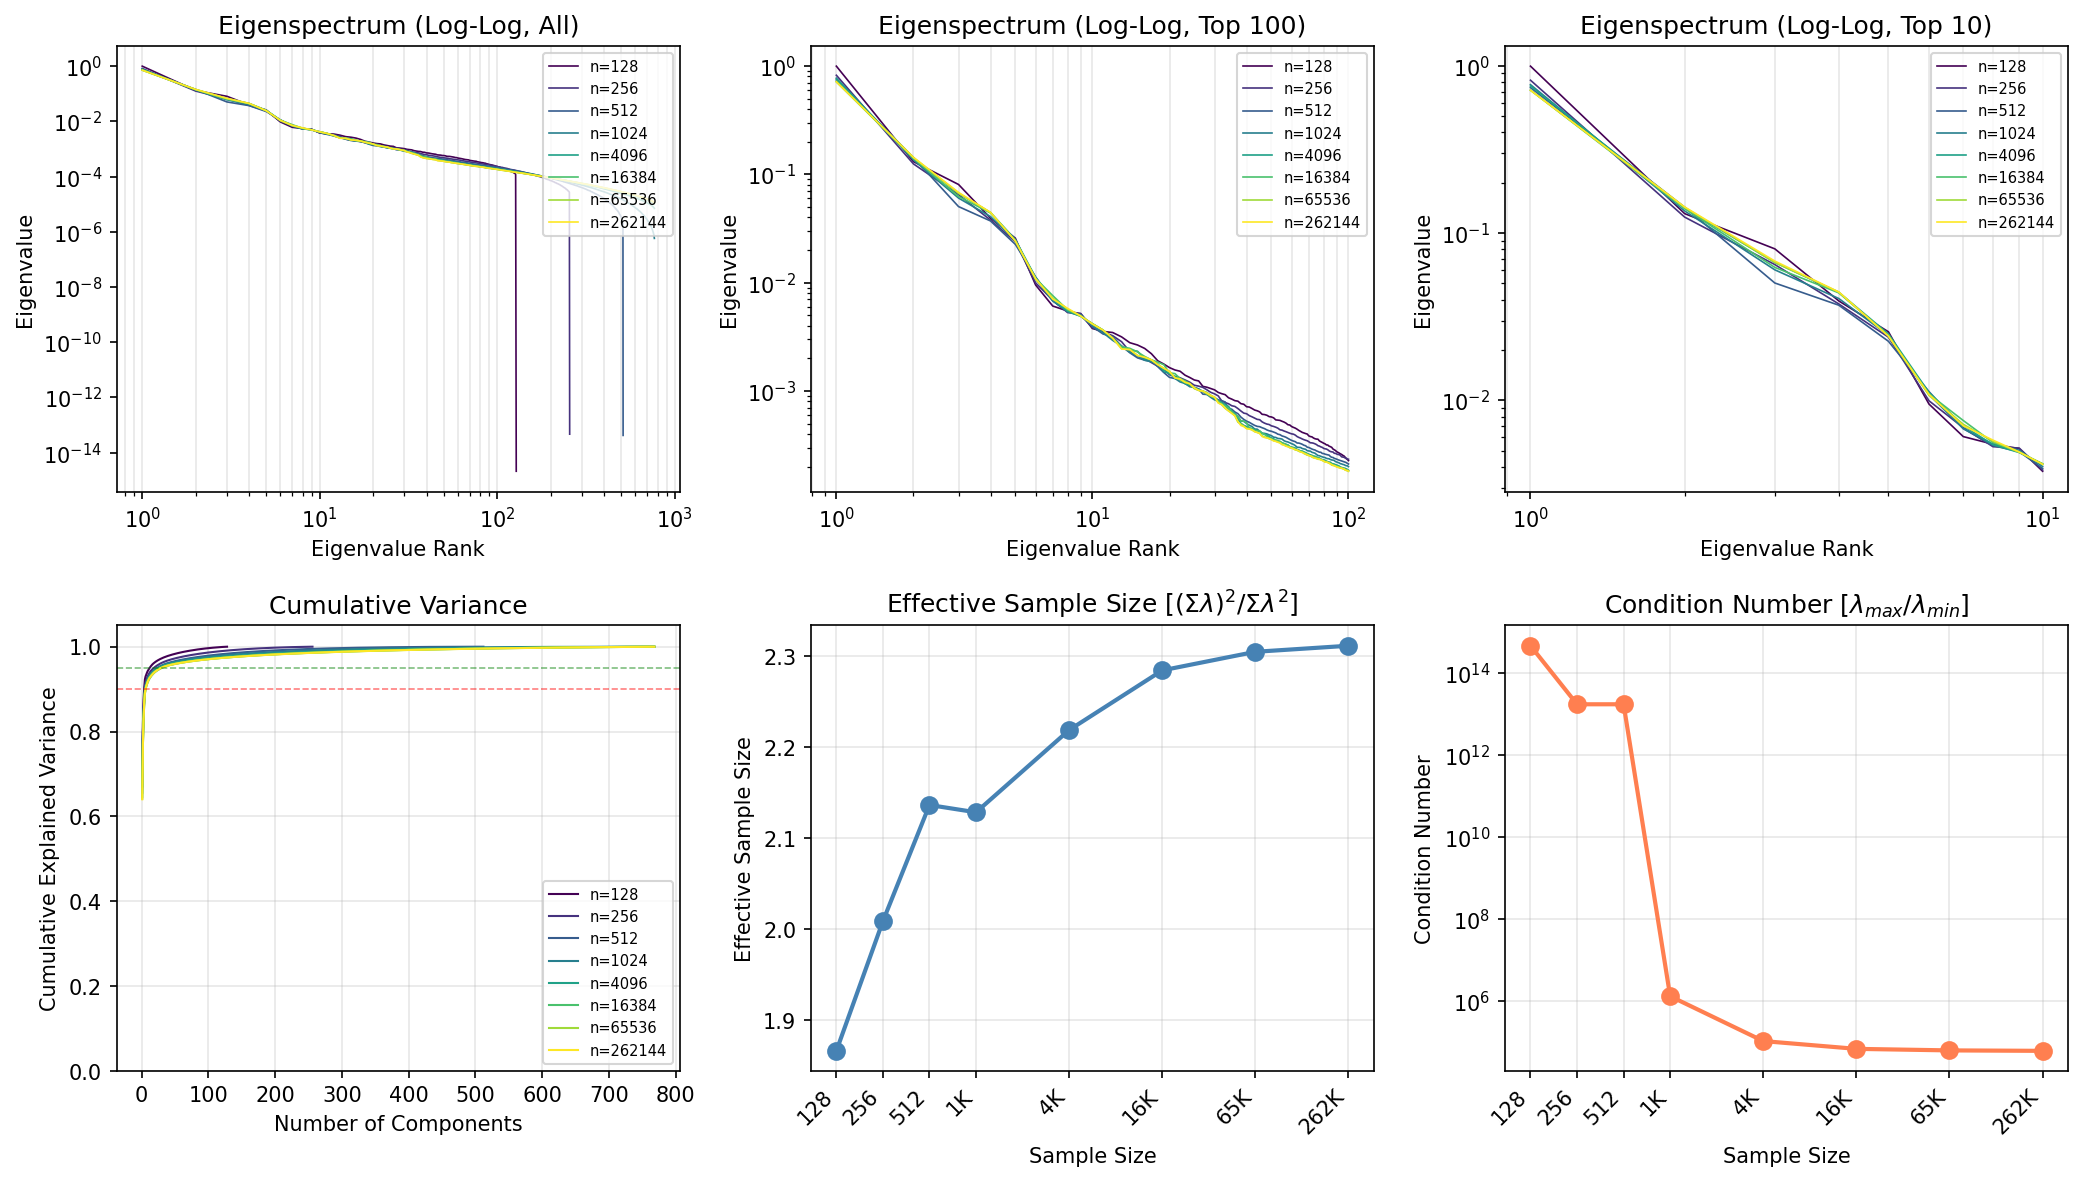

Source data for this figure (header and first rows):
n_samples, rank, eigenvalue, cumulative_variance
128, 1, 0.9948, 0.7225
128, 2, 0.1307, 0.8174
128, 3, 0.08046, 0.8759
128, 4, 0.03929, 0.9044
128, 5, 0.02569, 0.9231
128, 6, 0.009502, 0.93
128, 7, 0.006071, 0.9344
128, 8, 0.005466, 0.9384
128, 9, 0.005147, 0.9421
128, 10, 0.003767, 0.9448
128, 11, 0.003541, 0.9474
128, 12, 0.003458, 0.9499
128, 13, 0.003151, 0.9522
128, 14, 0.002785, 0.9542
128, 15, 0.002653, 0.9562
128, 16, 0.002466, 0.958
128, 17, 0.002202, 0.9596
128, 18, 0.001896, 0.9609
128, 19, 0.001769, 0.9622
128, 20, 0.00164, 0.9634
128, 21, 0.001561, 0.9645
128, 22, 0.001518, 0.9656
128, 23, 0.001396, 0.9667
128, 24, 0.00133, 0.9676
128, 25, 0.001261, 0.9685
128, 26, 0.001236, 0.9694
128, 27, 0.001101, 0.9702
128, 28, 0.001081, 0.971
128, 29, 0.001051, 0.9718
128, 30, 0.001022, 0.9725
128, 31, 0.0009676, 0.9732
128, 32, 0.0009423, 0.9739
128, 33, 0.0009231, 0.9746
128, 34, 0.0008641, 0.9752
128, 35, 0.0008398, 0.9758
128, 36, 0.0008129, 0.9764
128, 37, 0.0008036, 0.977
128, 38, 0.0007626, 0.9775
128, 39, 0.000753, 0.9781
128, 40, 0.0007144, 0.9786
128, 41, 0.0007091, 0.9791
128, 42, 0.0006879, 0.9796
128, 43, 0.0006658, 0.9801
128, 44, 0.0006553, 0.9806
128, 45, 0.0006402, 0.9811
128, 46, 0.0006079, 0.9815
128, 47, 0.0006046, 0.9819
128, 48, 0.000596, 0.9824
128, 49, 0.0005788, 0.9828
128, 50, 0.0005748, 0.9832
128, 51, 0.000564, 0.9836
128, 52, 0.0005399, 0.984
128, 53, 0.0005374, 0.9844
128, 54, 0.0005343, 0.9848
128, 55, 0.0005243, 0.9852
128, 56, 0.0005158, 0.9855
128, 57, 0.0005041, 0.9859
128, 58, 0.0004876, 0.9863
128, 59, 0.0004842, 0.9866
128, 60, 0.0004685, 0.987
... 4,676 more rows
